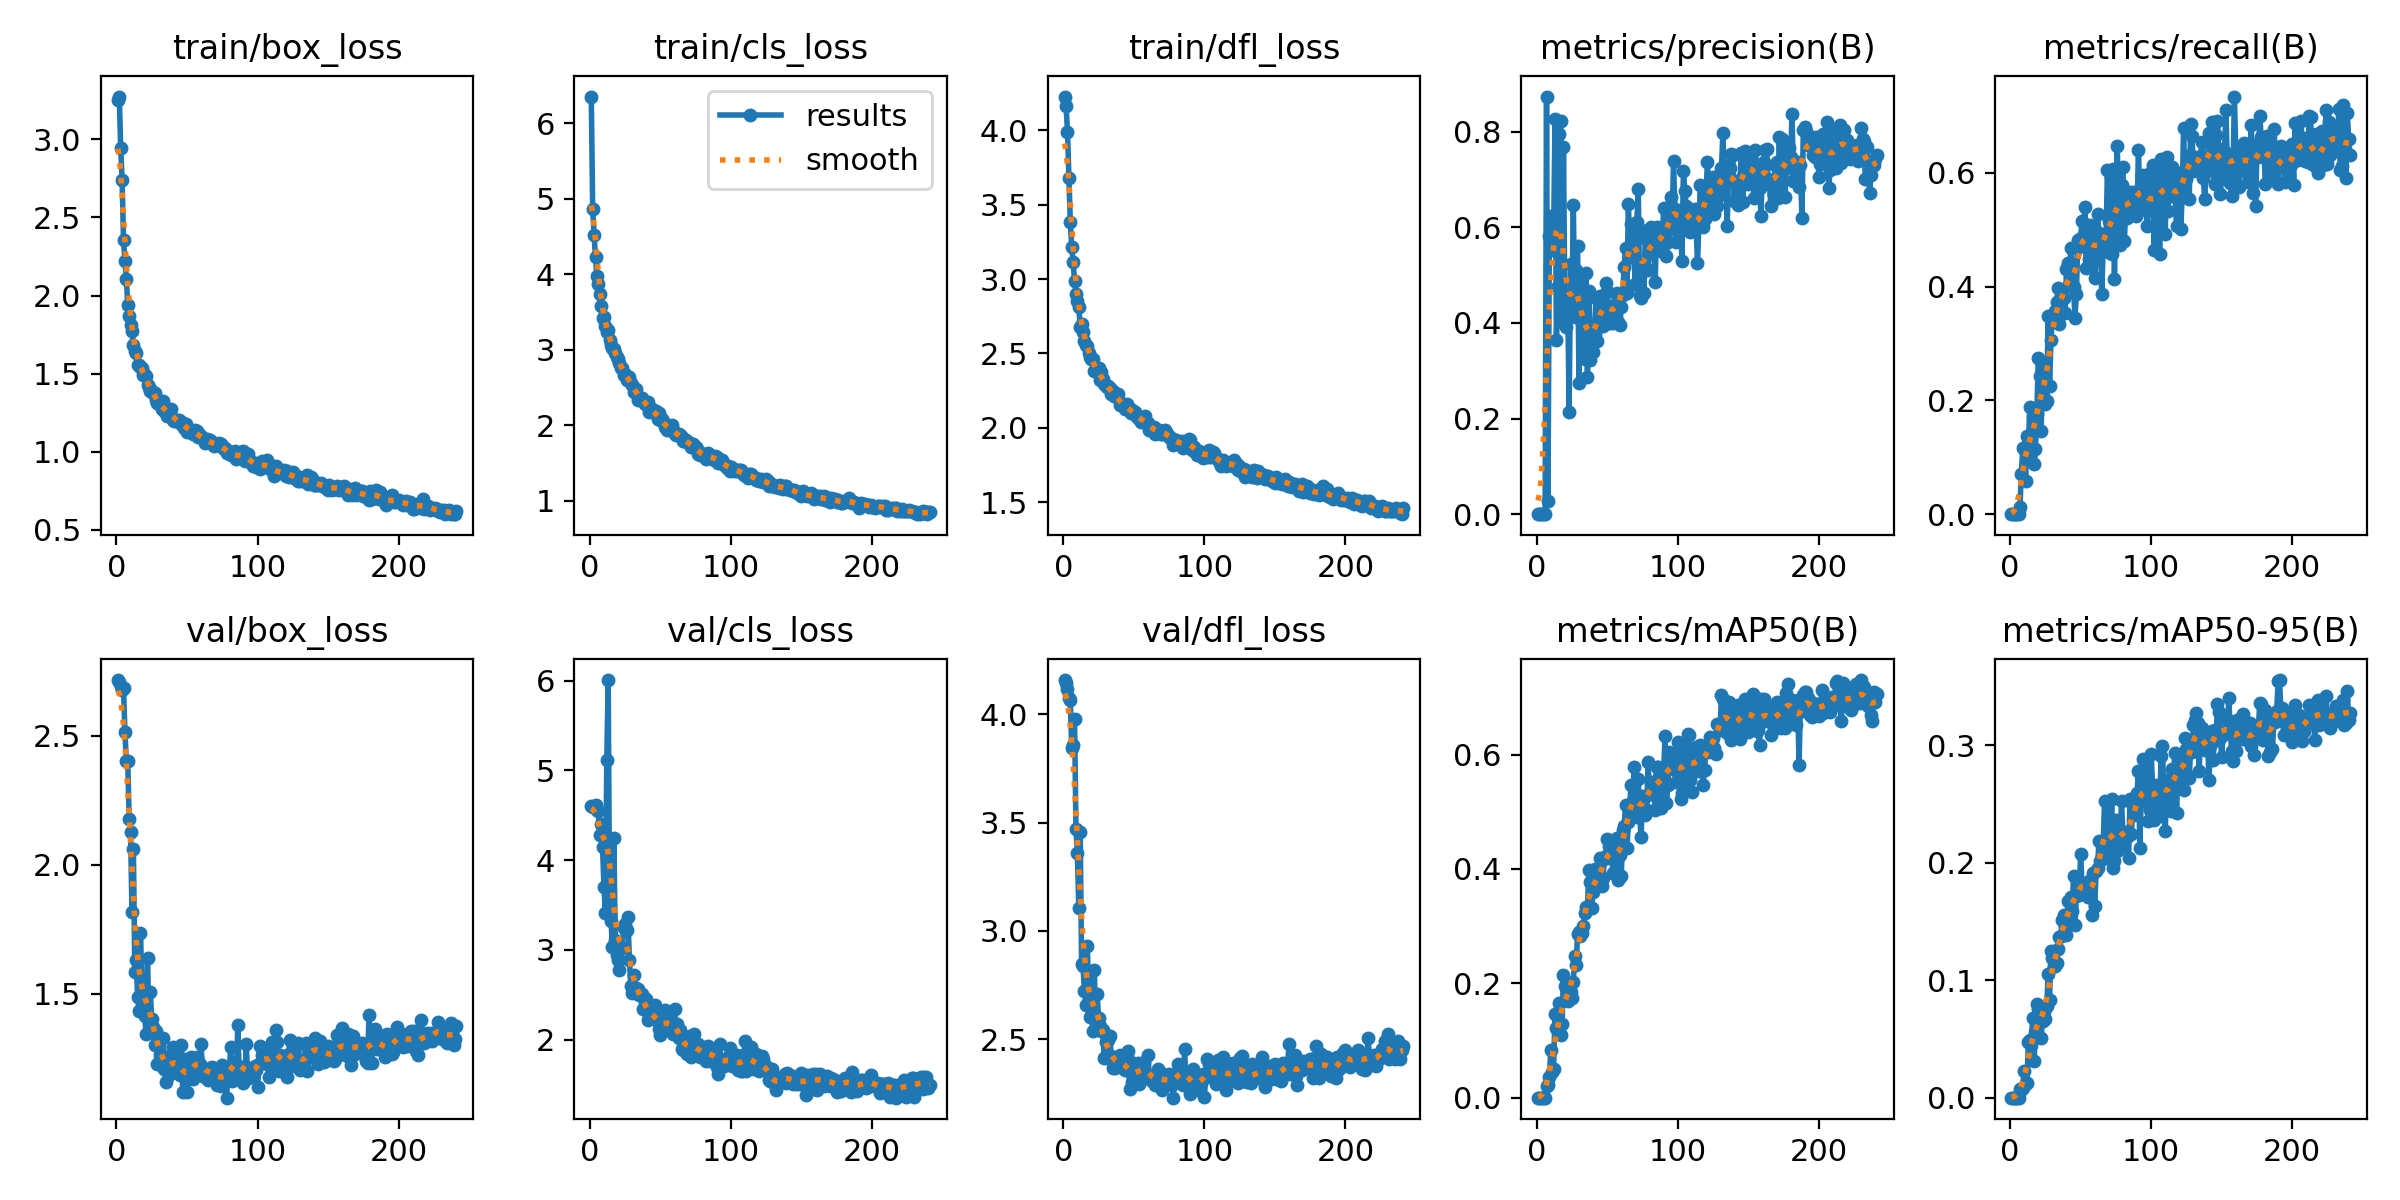

The table this chart was drawn from, first rows:
epoch, train/box_loss, train/cls_loss, train/dfl_loss, metrics/precision(B), metrics/recall(B), metrics/mAP50(B), metrics/mAP50-95(B), val/box_loss, val/cls_loss, val/dfl_loss, lr/pg0, lr/pg1, lr/pg2
1, 3.253, 6.354, 4.227, 0, 0, 0, 0, 2.715, 4.602, 4.158, 0.00015, 0.00015, 0.00015
2, 3.275, 4.861, 4.162, 0, 0, 0, 0, 2.708, 4.587, 4.144, 0.0003115, 0.0003115, 0.0003115
3, 2.942, 4.518, 3.991, 0, 0, 0, 0, 2.692, 4.593, 4.115, 0.0004719, 0.0004719, 0.0004719
4, 2.743, 4.223, 3.68, 0, 0, 0, 0, 2.677, 4.616, 4.074, 0.0006312, 0.0006312, 0.0006312
5, 2.354, 3.975, 3.38, 0, 0, 0, 0, 2.683, 4.557, 4.064, 0.0007894, 0.0007894, 0.0007894
6, 2.223, 3.865, 3.216, 0, 0, 0, 0, 2.514, 4.545, 3.842, 0.0009466, 0.0009466, 0.0009466
7, 2.107, 3.742, 3.111, 0.8733, 0.01332, 0.02094, 0.00735, 2.402, 4.282, 3.858, 0.001103, 0.001103, 0.001103
8, 1.942, 3.573, 2.99, 0.02801, 0.07045, 0.02245, 0.00685, 2.401, 4.398, 3.98, 0.001221, 0.001221, 0.001221
9, 1.869, 3.425, 2.898, 0.5817, 0.1159, 0.03648, 0.00859, 2.175, 4.141, 3.472, 0.001221, 0.001221, 0.001221
10, 1.811, 3.431, 2.854, 0.6231, 0.1171, 0.08346, 0.02244, 2.125, 3.699, 3.36, 0.001217, 0.001217, 0.001217
11, 1.774, 3.316, 2.814, 0.5516, 0.05908, 0.045, 0.01267, 1.817, 3.414, 3.107, 0.001213, 0.001213, 0.001213
12, 1.684, 3.24, 2.68, 0.5733, 0.1375, 0.05085, 0.01209, 2.059, 5.114, 3.455, 0.001209, 0.001209, 0.001209
13, 1.643, 3.257, 2.699, 0.8269, 0.125, 0.1463, 0.04768, 1.585, 6.005, 2.848, 0.001205, 0.001205, 0.001205
14, 1.629, 3.127, 2.643, 0.3648, 0.1887, 0.1221, 0.04936, 1.63, 3.387, 2.839, 0.0012, 0.0012, 0.0012
15, 1.558, 3.06, 2.58, 0.4763, 0.108, 0.1224, 0.04517, 1.486, 3.324, 2.721, 0.001196, 0.001196, 0.001196
16, 1.554, 3.025, 2.555, 0.7959, 0.1716, 0.1659, 0.06775, 1.433, 3.028, 2.655, 0.001192, 0.001192, 0.001192
17, 1.54, 3.015, 2.552, 0.8215, 0.0875, 0.1105, 0.03155, 1.734, 4.244, 2.931, 0.001188, 0.001188, 0.001188
18, 1.535, 2.963, 2.501, 0.4017, 0.1149, 0.1292, 0.05555, 1.557, 3.114, 2.731, 0.001184, 0.001184, 0.001184
19, 1.49, 2.901, 2.472, 0.7675, 0.1761, 0.2141, 0.07944, 1.433, 2.942, 2.603, 0.00118, 0.00118, 0.00118
20, 1.488, 2.873, 2.465, 0.4308, 0.275, 0.1955, 0.07519, 1.413, 2.89, 2.608, 0.001176, 0.001176, 0.001176
21, 1.485, 2.829, 2.463, 0.3921, 0.2432, 0.1715, 0.06642, 1.344, 2.771, 2.537, 0.001172, 0.001172, 0.001172
22, 1.429, 2.753, 2.38, 0.4592, 0.1454, 0.1694, 0.05098, 1.638, 3.036, 2.819, 0.001167, 0.001167, 0.001167
23, 1.413, 2.759, 2.384, 0.2128, 0.2626, 0.1745, 0.06546, 1.403, 3.015, 2.597, 0.001163, 0.001163, 0.001163
24, 1.386, 2.67, 2.382, 0.5235, 0.2046, 0.1847, 0.07287, 1.506, 3.241, 2.706, 0.001159, 0.001159, 0.001159
25, 1.387, 2.674, 2.402, 0.4378, 0.194, 0.1743, 0.06725, 1.401, 3.29, 2.599, 0.001155, 0.001155, 0.001155
26, 1.374, 2.604, 2.323, 0.646, 0.1987, 0.2027, 0.07828, 1.371, 3.221, 2.561, 0.001151, 0.001151, 0.001151
27, 1.377, 2.637, 2.375, 0.4117, 0.3477, 0.2482, 0.1054, 1.3, 3.364, 2.536, 0.001147, 0.001147, 0.001147
28, 1.33, 2.64, 2.328, 0.511, 0.2261, 0.2322, 0.08279, 1.357, 2.891, 2.543, 0.001143, 0.001143, 0.001143
29, 1.314, 2.564, 2.295, 0.5608, 0.3068, 0.287, 0.1245, 1.229, 2.598, 2.413, 0.001139, 0.001139, 0.001139
30, 1.307, 2.539, 2.282, 0.2753, 0.3493, 0.2897, 0.1188, 1.297, 2.521, 2.487, 0.001135, 0.001135, 0.001135
31, 1.305, 2.438, 2.271, 0.4929, 0.3523, 0.2828, 0.1122, 1.263, 2.716, 2.413, 0.00113, 0.00113, 0.00113
32, 1.272, 2.461, 2.277, 0.4491, 0.3571, 0.2877, 0.1125, 1.264, 2.546, 2.494, 0.001126, 0.001126, 0.001126
33, 1.324, 2.481, 2.265, 0.3625, 0.3728, 0.3, 0.1147, 1.33, 2.571, 2.512, 0.001122, 0.001122, 0.001122
34, 1.261, 2.329, 2.229, 0.3245, 0.3986, 0.3229, 0.127, 1.209, 2.56, 2.423, 0.001118, 0.001118, 0.001118
35, 1.253, 2.378, 2.247, 0.5042, 0.3349, 0.3335, 0.1368, 1.159, 2.496, 2.367, 0.001114, 0.001114, 0.001114
36, 1.229, 2.337, 2.211, 0.2861, 0.382, 0.3308, 0.138, 1.222, 2.499, 2.39, 0.00111, 0.00111, 0.00111
37, 1.256, 2.363, 2.226, 0.4658, 0.3903, 0.398, 0.1515, 1.184, 2.503, 2.364, 0.001106, 0.001106, 0.001106
38, 1.241, 2.326, 2.204, 0.3233, 0.3795, 0.3771, 0.1555, 1.229, 2.344, 2.39, 0.001102, 0.001102, 0.001102
39, 1.27, 2.286, 2.229, 0.3685, 0.353, 0.332, 0.1461, 1.192, 2.423, 2.382, 0.001097, 0.001097, 0.001097
40, 1.202, 2.275, 2.154, 0.339, 0.4306, 0.36, 0.1389, 1.296, 2.448, 2.428, 0.001093, 0.001093, 0.001093
41, 1.2, 2.301, 2.165, 0.3766, 0.4411, 0.3993, 0.1674, 1.27, 2.215, 2.423, 0.001089, 0.001089, 0.001089
42, 1.197, 2.177, 2.144, 0.4512, 0.4029, 0.3702, 0.155, 1.224, 2.267, 2.369, 0.001085, 0.001085, 0.001085
43, 1.203, 2.199, 2.145, 0.3618, 0.4683, 0.3933, 0.1713, 1.252, 2.246, 2.385, 0.001081, 0.001081, 0.001081
44, 1.205, 2.213, 2.129, 0.4079, 0.4379, 0.3791, 0.159, 1.201, 2.283, 2.356, 0.001077, 0.001077, 0.001077
45, 1.195, 2.185, 2.159, 0.4562, 0.3992, 0.419, 0.1892, 1.185, 2.265, 2.372, 0.001073, 0.001073, 0.001073
46, 1.175, 2.157, 2.138, 0.4406, 0.3458, 0.3701, 0.1472, 1.303, 2.39, 2.445, 0.001069, 0.001069, 0.001069
47, 1.181, 2.182, 2.126, 0.3941, 0.3871, 0.3834, 0.1716, 1.119, 2.264, 2.269, 0.001064, 0.001064, 0.001064
48, 1.154, 2.079, 2.102, 0.4207, 0.4826, 0.4168, 0.1767, 1.25, 2.208, 2.394, 0.00106, 0.00106, 0.00106
49, 1.178, 2.166, 2.117, 0.4832, 0.4693, 0.4227, 0.1727, 1.168, 2.119, 2.3, 0.001056, 0.001056, 0.001056
50, 1.123, 2.071, 2.095, 0.4661, 0.4864, 0.4526, 0.2076, 1.122, 2.046, 2.312, 0.001052, 0.001052, 0.001052
51, 1.146, 2.079, 2.107, 0.421, 0.5149, 0.4407, 0.1804, 1.192, 2.157, 2.355, 0.001048, 0.001048, 0.001048
52, 1.14, 2.054, 2.069, 0.3988, 0.4819, 0.42, 0.1761, 1.208, 2.145, 2.344, 0.001044, 0.001044, 0.001044
53, 1.141, 1.971, 2.075, 0.4351, 0.5402, 0.4398, 0.1783, 1.256, 2.333, 2.391, 0.00104, 0.00104, 0.00104
54, 1.114, 1.966, 2.055, 0.4004, 0.4334, 0.3926, 0.182, 1.171, 2.182, 2.293, 0.001035, 0.001035, 0.001035
55, 1.126, 1.942, 2.039, 0.4186, 0.4983, 0.4361, 0.1712, 1.23, 2.206, 2.381, 0.001031, 0.001031, 0.001031
56, 1.138, 1.946, 2.054, 0.4595, 0.449, 0.442, 0.1843, 1.242, 2.115, 2.366, 0.001027, 0.001027, 0.001027
57, 1.129, 1.991, 2.056, 0.4626, 0.5086, 0.454, 0.1782, 1.255, 2.166, 2.393, 0.001023, 0.001023, 0.001023
58, 1.095, 1.997, 2.075, 0.4024, 0.4622, 0.3805, 0.156, 1.207, 2.211, 2.345, 0.001019, 0.001019, 0.001019
59, 1.105, 1.932, 2.022, 0.3966, 0.4923, 0.4239, 0.1914, 1.227, 2.064, 2.326, 0.001015, 0.001015, 0.001015
60, 1.093, 1.885, 2.034, 0.4327, 0.4149, 0.3878, 0.1632, 1.306, 2.342, 2.426, 0.001011, 0.001011, 0.001011
... 181 more rows
